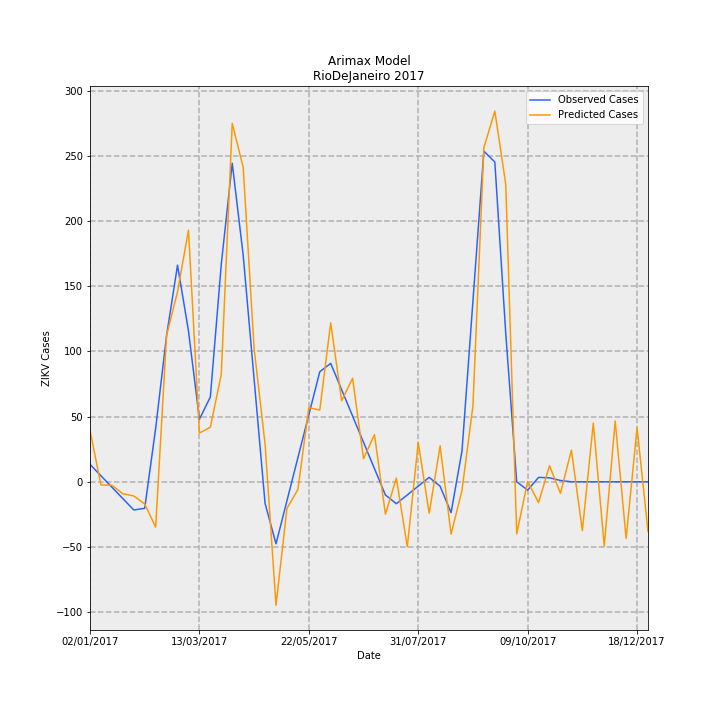

Data behind this chart, as committed beside it:
Date, predictions_incidence, observed_incidence, Predicted Cases, Observed Cases, error
02/01/2017, 0.2356, 0.0799, 39.38, 13.36, 26.03
09/01/2017, -0.01437, 0.02763, -2.403, 4.619, -7.022
16/01/2017, -0.01581, -0.02464, -2.643, -4.119, 1.476
23/01/2017, -0.05464, -0.07691, -9.135, -12.86, 3.723
30/01/2017, -0.06491, -0.1292, -10.85, -21.6, 10.74
06/02/2017, -0.102, -0.1216, -17.05, -20.33, 3.286
13/02/2017, -0.2073, 0.2448, -34.65, 40.93, -75.58
20/02/2017, 0.6717, 0.6711, 112.3, 112.2, 0.09519
27/02/2017, 0.8719, 0.9934, 145.8, 166.1, -20.32
06/03/2017, 1.154, 0.6921, 192.9, 115.7, 77.18
13/03/2017, 0.2234, 0.2868, 37.35, 47.96, -10.61
20/03/2017, 0.2506, 0.389, 41.89, 65.04, -23.15
27/03/2017, 0.4927, 0.9987, 82.37, 167, -84.6
03/04/2017, 1.644, 1.461, 274.8, 244.3, 30.53
10/04/2017, 1.442, 1.039, 241.1, 173.8, 67.32
17/04/2017, 0.6111, 0.4703, 102.2, 78.64, 23.53
24/04/2017, 0.174, -0.09865, 29.09, -16.49, 45.58
01/05/2017, -0.5664, -0.2845, -94.69, -47.56, -47.13
08/05/2017, -0.122, -0.0872, -20.39, -14.58, -5.81
15/05/2017, -0.03529, 0.1101, -5.9, 18.41, -24.31
22/05/2017, 0.3397, 0.3074, 56.8, 51.39, 5.406
29/05/2017, 0.3293, 0.5047, 55.05, 84.38, -29.33
05/06/2017, 0.7291, 0.543, 121.9, 90.78, 31.11
12/06/2017, 0.3715, 0.4223, 62.12, 70.61, -8.488
19/06/2017, 0.4752, 0.3016, 79.45, 50.43, 29.02
26/06/2017, 0.1058, 0.181, 17.68, 30.26, -12.57
03/07/2017, 0.2165, 0.0603, 36.2, 10.08, 26.12
10/07/2017, -0.1485, -0.06038, -24.83, -10.09, -14.73
17/07/2017, 0.01693, -0.1006, 2.831, -16.81, 19.65
24/07/2017, -0.298, -0.0603, -49.82, -10.08, -39.74
31/07/2017, 0.1805, -0.02002, 30.17, -3.348, 33.52
07/08/2017, -0.1444, 0.02025, -24.15, 3.386, -27.54
14/08/2017, 0.1647, -0.02025, 27.54, -3.386, 30.93
21/08/2017, -0.2401, -0.1415, -40.15, -23.66, -16.49
28/08/2017, -0.03916, 0.1415, -6.547, 23.66, -30.21
04/09/2017, 0.3489, 0.829, 58.34, 138.6, -80.25
11/09/2017, 1.532, 1.516, 256.2, 253.5, 2.674
18/09/2017, 1.7, 1.467, 284.2, 245.2, 39.01
25/09/2017, 1.364, 0.6799, 228.1, 113.7, 114.4
02/10/2017, -0.239, 0.0, -39.96, 0.0, -39.96
09/10/2017, 0.001537, -0.03833, 0.2569, -6.408, 6.665
16/10/2017, -0.09555, 0.02018, -15.98, 3.374, -19.35
23/10/2017, 0.07424, 0.01814, 12.41, 3.033, 9.379
30/10/2017, -0.05297, 0.006014, -8.855, 1.005, -9.861
06/11/2017, 0.1451, -3.2397561187433e-05, 24.25, -0.005417, 24.26
13/11/2017, -0.2241, 0.0, -37.46, 0.0, -37.46
20/11/2017, 0.2691, 0.0, 44.99, 0.0, 44.99
27/11/2017, -0.2952, 0.0, -49.36, 0.0, -49.36
04/12/2017, 0.2788, 0.0, 46.62, 0.0, 46.62
11/12/2017, -0.2595, 0.0, -43.39, 0.0, -43.39
18/12/2017, 0.2474, 0.0, 41.36, 0.0, 41.36
25/12/2017, -0.2275, 0.0, -38.03, 0.0, -38.03
